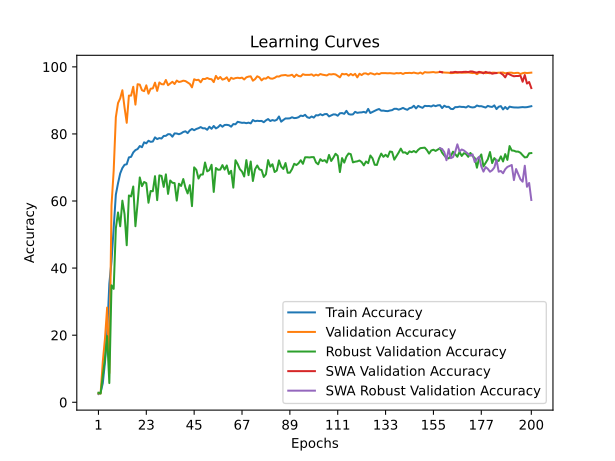

Source data for this figure (header and first rows):
time; train_accuracy; train_loss; valid_accuracy; valid_loss; valid_accuracy_robust; valid_accuracy_swa; valid_accuracy_robust_swa
49,1543; 2,4662; 0,6233; 2,6303; 0,5591; 2,8448; 2,6303; 2,8448
103,8674; 2,9594; 0,5863; 2,6138; 0,5123; 2,6034; 2,6138; 2,6034
160,6050; 5,6681; 0,5698; 12,0993; 0,4486; 7,8448; 12,0993; 7,8448
213,0690; 11,9240; 0,5335; 18,9545; 0,3698; 13,1207; 18,9545; 13,1207
267,3560; 20,5886; 0,5013; 28,2426; 0,3174; 19,7241; 28,2426; 19,7241
311,2628; 35,3077; 0,4693; 8,6799; 0,4048; 5,7241; 8,6799; 5,7241
354,5220; 41,9376; 0,4486; 58,6388; 0,2120; 34,8621; 58,6388; 34,8621
408,0534; 51,8928; 0,4324; 68,9956; 0,2191; 33,8103; 68,9956; 33,8103
464,4691; 61,9014; 0,4159; 84,9910; 0,1666; 51,8621; 84,9910; 51,8621
509,9916; 65,2842; 0,4078; 89,1994; 0,1207; 56,5862; 89,1994; 56,5862
561,7449; 68,2231; 0,3994; 90,5967; 0,1223; 52,4655; 90,5967; 52,4655
613,6327; 69,8344; 0,3962; 93,0298; 0,0979; 60,1034; 93,0298; 60,1034
661,1186; 70,8003; 0,3931; 87,8678; 0,1224; 56,0690; 87,8678; 56,0690
709,8804; 70,9606; 0,3924; 83,3142; 0,1274; 46,8103; 83,3142; 46,8103
754,7589; 73,0116; 0,3880; 91,4351; 0,1042; 61,6552; 91,4351; 61,6552
801,0378; 73,1555; 0,3867; 91,4187; 0,1133; 61,3621; 91,4187; 61,3621
854,5203; 74,4790; 0,3839; 94,0654; 0,1091; 64,3276; 94,0654; 64,3276
909,8483; 75,1778; 0,3829; 88,7391; 0,1091; 52,4828; 88,7391; 52,4828
954,1627; 75,4943; 0,3815; 94,8216; 0,0882; 59,3448; 94,8216; 59,3448
1000,1698; 76,3903; 0,3800; 94,7066; 0,0931; 67,0345; 94,7066; 67,0345
1050,3007; 76,0368; 0,3803; 93,0298; 0,1030; 64,4310; 93,0298; 64,4310
1097,4176; 77,5001; 0,3765; 92,7503; 0,1010; 65,6724; 92,7503; 65,6724
1147,0064; 77,1959; 0,3772; 94,4928; 0,0984; 65,3276; 94,4928; 65,3276
1194,1250; 77,9687; 0,3758; 91,9941; 0,1024; 59,4828; 91,9941; 59,4828
1239,3566; 77,6399; 0,3765; 93,4901; 0,0987; 62,9828; 93,4901; 62,9828
1286,2788; 77,7385; 0,3760; 93,5723; 0,1012; 62,9138; 93,5723; 62,9138
1335,3334; 78,9716; 0,3729; 95,2819; 0,0787; 67,4138; 95,2819; 67,4138
1380,6305; 78,4660; 0,3746; 92,8325; 0,0919; 60,2586; 92,8325; 60,2586
1423,5248; 78,7579; 0,3740; 95,3477; 0,0821; 67,6379; 95,3477; 67,6379
1470,4391; 78,6346; 0,3739; 94,8381; 0,0834; 67,4828; 94,8381; 67,4828
1532,2624; 79,3991; 0,3724; 94,7723; 0,0981; 64,2069; 94,7723; 64,2069
1589,2542; 79,4278; 0,3729; 96,0875; 0,0761; 67,9483; 96,0875; 67,9483
1641,2037; 79,9252; 0,3713; 94,5257; 0,0900; 62,1207; 94,5257; 62,1207
1687,4548; 79,9005; 0,3714; 95,0353; 0,0958; 66,1207; 95,0353; 66,1207
1734,7221; 79,1730; 0,3723; 95,5450; 0,0878; 65,4310; 95,5450; 65,4310
1781,3751; 80,1595; 0,3696; 94,8874; 0,0914; 65,3621; 94,8874; 65,3621
1823,5365; 80,1184; 0,3704; 95,9066; 0,0870; 60,1207; 95,9066; 60,1207
1874,0850; 79,9129; 0,3705; 95,4792; 0,0854; 65,1552; 95,4792; 65,1552
1919,1810; 80,1636; 0,3707; 95,6272; 0,0877; 64,4828; 95,6272; 64,4828
1960,4914; 80,5911; 0,3693; 95,8737; 0,0849; 66,5517; 95,8737; 66,5517
2008,0712; 80,7842; 0,3685; 95,7587; 0,0886; 63,9655; 95,7587; 63,9655
2052,3584; 80,2540; 0,3700; 95,3477; 0,0937; 62,2586; 95,3477; 62,2586
2093,8928; 81,0473; 0,3680; 94,9203; 0,0902; 64,7241; 94,9203; 64,7241
2137,4286; 81,4871; 0,3676; 93,8846; 0,0859; 58,4655; 93,8846; 58,4655
2179,6990; 81,1131; 0,3678; 96,3012; 0,0766; 70,0345; 96,3012; 70,0345
2221,2647; 81,4789; 0,3673; 96,0381; 0,0947; 69,2931; 96,0381; 69,2931
2263,3481; 81,7091; 0,3667; 96,1532; 0,0779; 66,6897; 96,1532; 66,6897
2307,7213; 82,0420; 0,3656; 95,3970; 0,0805; 67,8793; 95,3970; 67,8793
2349,0900; 81,6762; 0,3666; 96,3998; 0,0832; 67,8966; 96,3998; 67,8966
2391,8858; 81,6844; 0,3666; 96,3669; 0,0824; 71,4828; 96,3669; 71,4828
2434,0869; 81,2364; 0,3679; 96,6793; 0,0784; 68,8448; 96,6793; 68,8448
2475,6767; 82,1365; 0,3654; 96,3834; 0,0852; 69,2241; 96,3834; 69,2241
2517,8925; 81,5282; 0,3668; 96,3176; 0,0798; 70,8103; 96,3176; 70,8103
2561,3269; 82,3749; 0,3649; 95,4463; 0,0734; 62,7069; 95,4463; 62,7069
2605,1647; 81,6474; 0,3667; 97,3040; 0,0770; 69,8448; 97,3040; 69,8448
2647,2969; 82,0132; 0,3663; 96,3669; 0,0790; 69,3103; 96,3669; 69,3103
2690,4029; 82,6832; 0,3648; 96,9752; 0,0848; 69,3621; 96,9752; 69,3621
2734,1821; 82,1448; 0,3651; 96,1861; 0,0898; 70,7069; 96,1861; 70,7069
2779,5838; 82,6709; 0,3642; 96,3998; 0,0779; 69,3621; 96,3998; 69,3621
2821,9886; 82,7161; 0,3642; 96,8765; 0,0751; 70,6034; 96,8765; 70,6034
... 140 more rows
